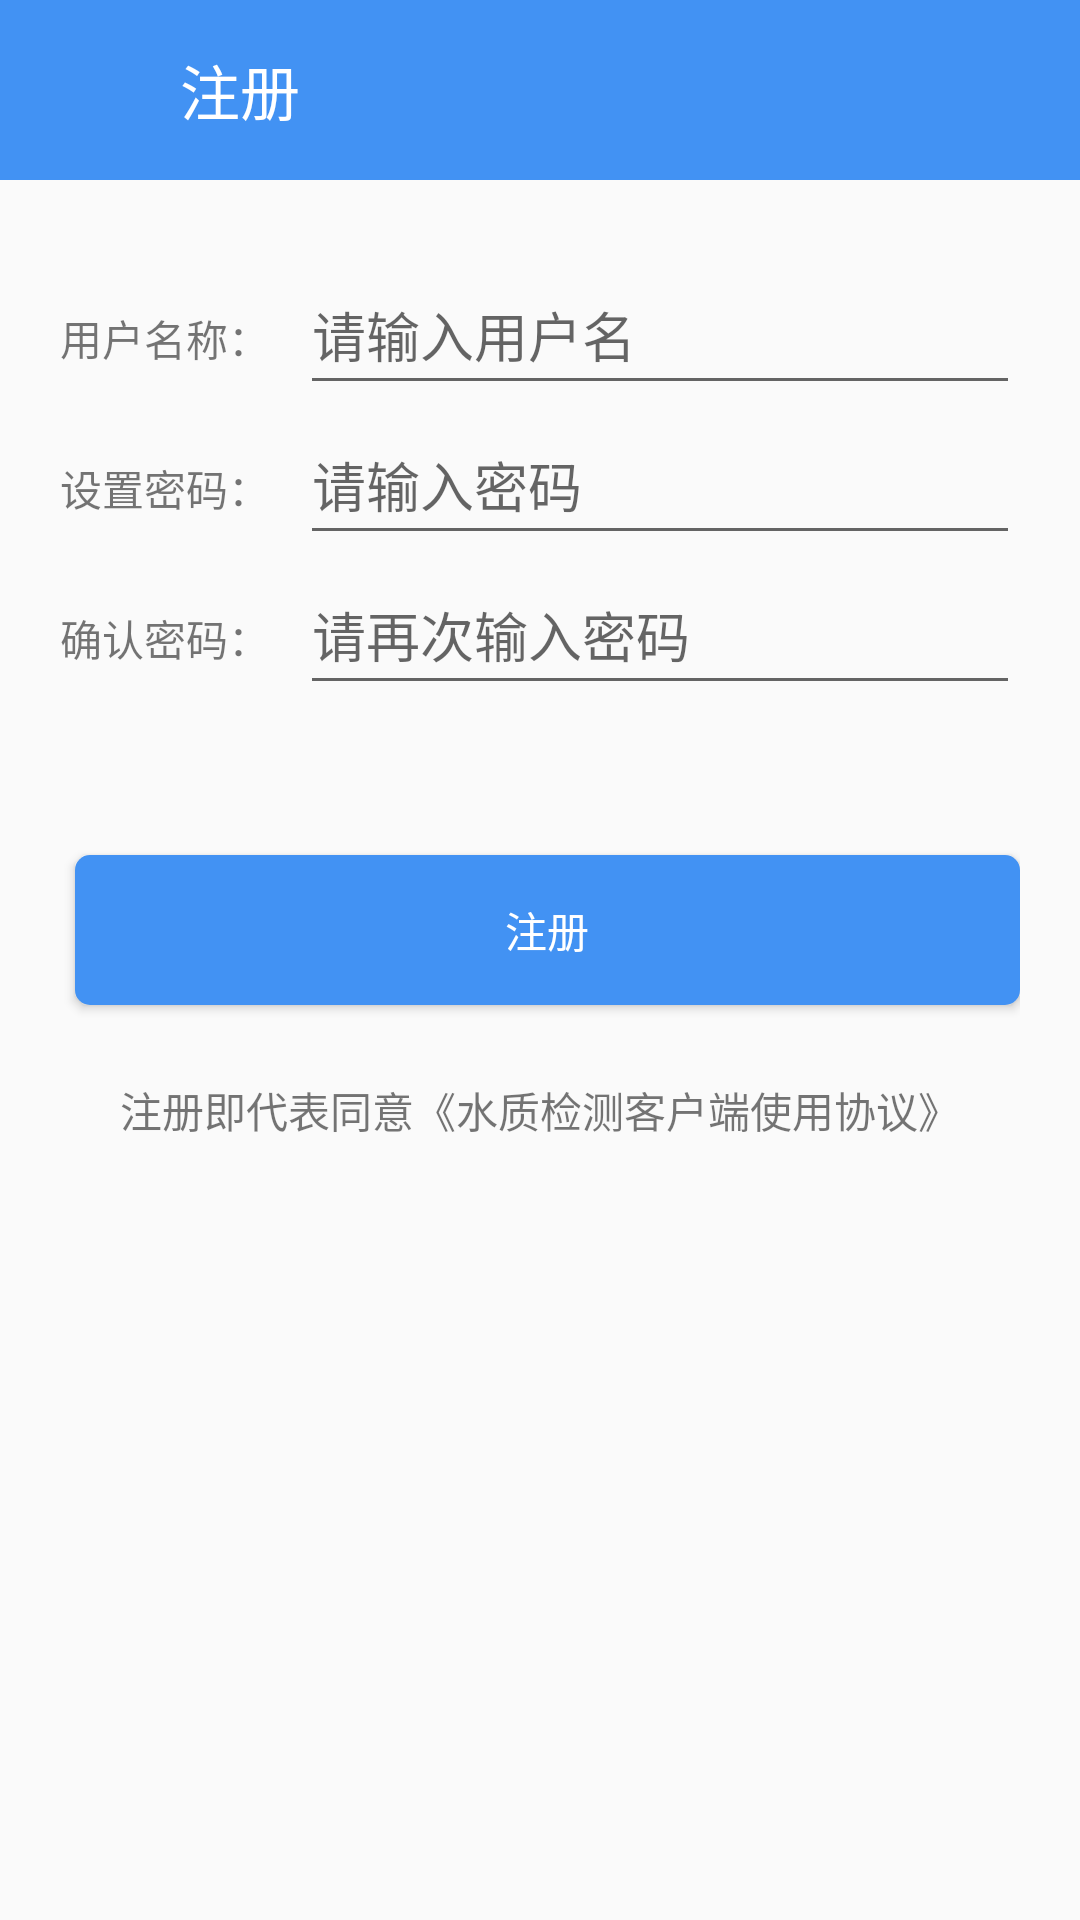

Reconstruct the res/layout file that produces this screen, plus the resources it refers to.
<!-- AndroidManifest.xml: application theme Theme.MQTTboat -->
<!-- res/layout/activity_register.xml -->
<?xml version="1.0" encoding="utf-8"?>
<RelativeLayout xmlns:android="http://schemas.android.com/apk/res/android"
    xmlns:app="http://schemas.android.com/apk/res-auto"
    xmlns:tools="http://schemas.android.com/tools"
    android:layout_width="match_parent"
    android:layout_height="match_parent"
    tools:context=".RegisterActivity">

    <RelativeLayout
        android:id="@+id/rl_registeractivity_top"
        android:layout_width="match_parent"
        android:layout_height="60dp"
        android:background="@color/colortitile"
        >
        <ImageView
            android:id="@+id/iv_registeractivity_back"
            android:layout_width="30dp"
            android:layout_height="30dp"
            android:background="@drawable/ic_left_back"
            android:layout_centerVertical="true"
            android:layout_marginLeft="10dp"
            android:clickable="true"
            />

        <TextView
            android:id="@+id/tv_registeractivity_register"
            android:layout_width="wrap_content"
            android:layout_height="wrap_content"
            android:text="注册"
            android:textColor="#fff"
            android:textSize="20dp"
            android:layout_toRightOf="@+id/iv_registeractivity_back"
            android:layout_centerVertical="true"
            android:layout_marginLeft="20dp"
            />
    </RelativeLayout>

    <LinearLayout
        android:id="@+id/ll_registeractivity_body"
        android:layout_width="match_parent"
        android:layout_height="wrap_content"
        android:orientation="vertical"
        android:layout_below="@+id/rl_registeractivity_top"
        android:layout_marginTop="10dp"
        android:padding="15dp"
        android:layout_marginLeft="5dp"
        android:layout_marginRight="5dp"
        >
        
        <LinearLayout
            android:layout_width="match_parent"
            android:layout_height="wrap_content"
            android:orientation="horizontal">
            <TextView
                android:id="@+id/tv_registeractivity_username"
                android:layout_width="wrap_content"
                android:layout_height="wrap_content"
                android:text="用户名称："/>
            <EditText
                android:id="@+id/et_registeractivity_username"
                android:layout_width="match_parent"
                android:layout_height="50dp"
                android:maxLines="1"
                android:hint="请输入用户名"
                android:gravity="center_vertical"
                android:layout_marginLeft="10dp"
                />
        </LinearLayout>
        
        <LinearLayout
            android:layout_width="match_parent"
            android:layout_height="wrap_content"
            android:orientation="horizontal">
            <TextView
                android:id="@+id/tv_registeractivity_password1"
                android:layout_width="wrap_content"
                android:layout_height="wrap_content"
                android:text="设置密码："/>
            <EditText
                android:id="@+id/et_registeractivity_password1"
                android:layout_width="match_parent"
                android:layout_height="50dp"
                android:gravity="center_vertical"
                android:layout_marginLeft="10dp"
                android:inputType="numberPassword"
                android:maxLines="1"
                android:hint="请输入密码" />
        </LinearLayout>
        
        <LinearLayout
            android:layout_width="match_parent"
            android:layout_height="wrap_content"
            android:orientation="horizontal">
            <TextView
                android:id="@+id/tv_registeractivity_password2"
                android:layout_width="wrap_content"
                android:layout_height="wrap_content"
                android:text="确认密码："/>
            <EditText
                android:id="@+id/et_registeractivity_password2"
                android:layout_width="match_parent"
                android:layout_height="50dp"
                android:hint="请再次输入密码"
                android:maxLines="1"
                android:gravity="center_vertical"
                android:layout_marginLeft="10dp"
                android:inputType="numberPassword"
                />
        </LinearLayout>
        
        <LinearLayout
            android:layout_width="match_parent"
            android:layout_height="wrap_content"
            android:layout_marginRight="15dp"
            android:layout_marginTop="10dp"
            android:orientation="horizontal" >
            

        </LinearLayout>
        
        <Button
            android:id="@+id/bt_registeractivity_register"
            android:layout_width="match_parent"
            android:layout_height="50dp"
            android:layout_marginLeft="5dp"
            android:background="@drawable/logbtn"
            android:textColor="#fff"
            android:text="注册"
            android:layout_marginTop="40dp"
            />

        <RelativeLayout
            android:layout_width="match_parent"
            android:layout_height="50dp"
            android:id="@+id/rl_registeractivity_bottom"
            android:layout_marginTop="10dp"
            >
            <TextView
                android:layout_centerInParent="true"
                android:text="注册即代表同意《水质检测客户端使用协议》"
                android:layout_width="wrap_content"
                android:layout_height="wrap_content"/>
        </RelativeLayout>

    </LinearLayout>

</RelativeLayout>
<!-- resources referenced by this layout -->
<resources>
  <color name="colortitile">#4292F3</color>
  <!-- drawable logbtn (drawable) -->
  <?xml version="1.0" encoding="utf-8"?>
  <selector xmlns:android="http://schemas.android.com/apk/res/android">
      <item android:state_pressed="true">
          <shape>
              <solid android:color="#6699CC"/>
              <corners android:radius="5dp"/>
          </shape>
      </item>
  
      <item>
          <shape>
              <solid android:color="#4292F3"/>
              <corners android:radius="5dp"/>
          </shape>
      </item>
  
  </selector>
  <style name="Theme.MQTTboat" parent="Theme.MaterialComponents.DayNight.DarkActionBar.Bridge">
          
          <item name="colorPrimary">@color/colortitile</item>
          <item name="colorPrimaryVariant">@color/purple_700</item>
          <item name="colorOnPrimary">@color/white</item>
          
          <item name="colorSecondary">@color/teal_200</item>
          <item name="colorSecondaryVariant">@color/teal_700</item>
          <item name="colorOnSecondary">@color/black</item>
          
          <item name="android:statusBarColor" tools:targetApi="l">?attr/colorPrimaryVariant</item>
          
      </style>
  <color name="purple_700">#4292F3</color>
  <color name="white">#FFFFFFFF</color>
  <color name="teal_200">#FF03DAC5</color>
  <color name="teal_700">#FF018786</color>
  <color name="black">#FF000000</color>
</resources>
